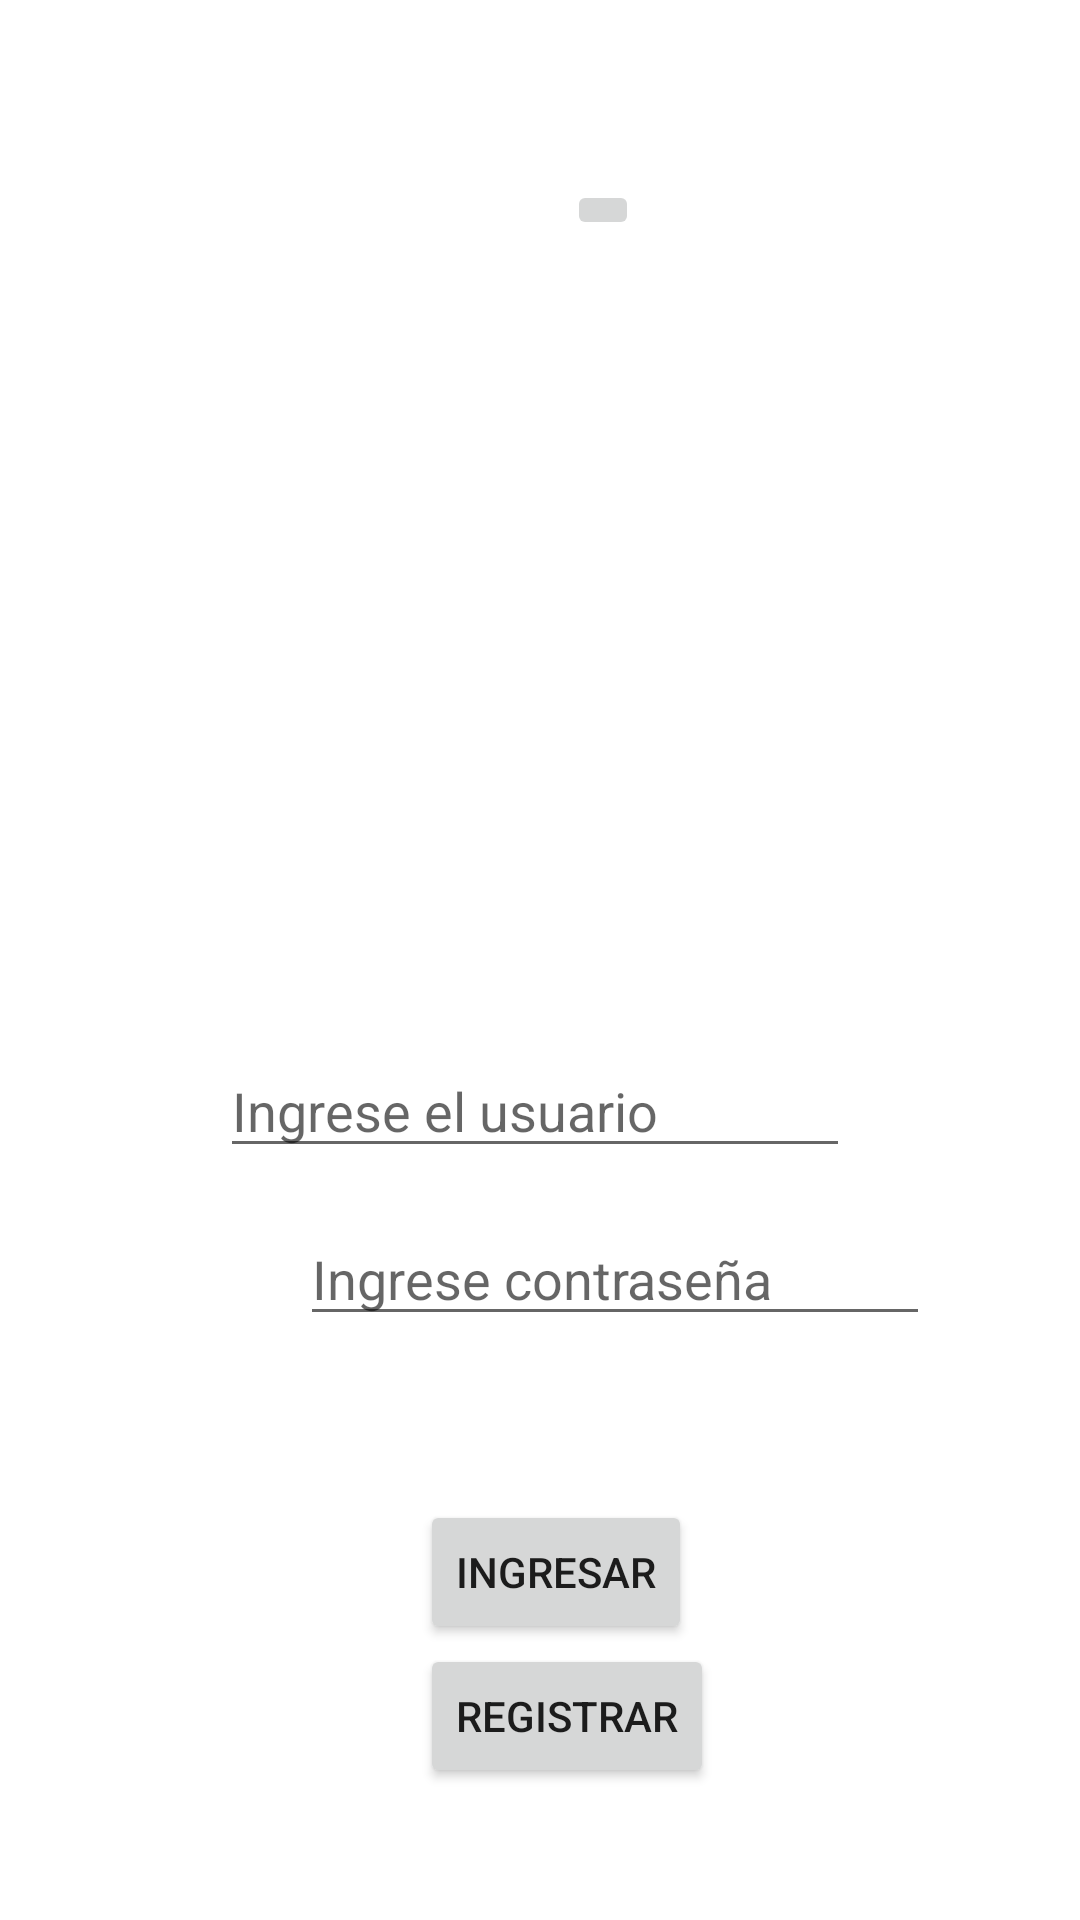

Write the Android layout XML for this screen, with the resource values it uses.
<!-- AndroidManifest.xml: application theme Theme.Firebase14T -->
<!-- res/layout/activity_main.xml -->
<?xml version="1.0" encoding="utf-8"?>
<androidx.constraintlayout.widget.ConstraintLayout xmlns:android="http://schemas.android.com/apk/res/android"
    xmlns:app="http://schemas.android.com/apk/res-auto"
    xmlns:tools="http://schemas.android.com/tools"
    android:layout_width="match_parent"
    android:layout_height="match_parent"
    tools:context=".MainActivity">


    <ImageButton
        android:id="@+id/imageButton4"
        android:layout_width="wrap_content"
        android:layout_height="wrap_content"
        android:layout_marginStart="75dp"
        android:layout_marginLeft="75dp"
        android:layout_marginTop="60dp"
        android:layout_marginEnd="75dp"
        android:layout_marginRight="75dp"
        app:layout_constraintEnd_toEndOf="parent"
        app:layout_constraintHorizontal_bias="0.613"
        app:layout_constraintStart_toStartOf="parent"
        app:layout_constraintTop_toTopOf="parent"
        app:srcCompat="@mipmap/lg" />

    <EditText
        android:id="@+id/txtusu"
        android:layout_width="wrap_content"
        android:layout_height="wrap_content"
        android:layout_marginStart="107dp"
        android:layout_marginLeft="107dp"
        android:layout_marginTop="348dp"
        android:layout_marginEnd="101dp"
        android:layout_marginRight="101dp"
        android:ems="10"
        android:hint="Ingrese el usuario"
        android:inputType="textPersonName"
        app:layout_constraintEnd_toEndOf="parent"
        app:layout_constraintHorizontal_bias="0.584"
        app:layout_constraintStart_toStartOf="parent"
        app:layout_constraintTop_toTopOf="parent" />

    <EditText
        android:id="@+id/txtcontra"
        android:layout_width="wrap_content"
        android:layout_height="wrap_content"
        android:layout_marginStart="100dp"
        android:layout_marginLeft="100dp"
        android:layout_marginTop="404dp"
        android:ems="10"
        android:hint="Ingrese contraseña"
        android:inputType="numberPassword"
        app:layout_constraintStart_toStartOf="parent"
        app:layout_constraintTop_toTopOf="parent" />

    <Button
        android:id="@+id/ing"
        android:layout_width="wrap_content"
        android:layout_height="wrap_content"
        android:layout_marginStart="140dp"
        android:layout_marginLeft="140dp"
        android:layout_marginTop="500dp"
        android:onClick="siguiete1"
        android:text="INGRESAR"
        app:layout_constraintStart_toStartOf="parent"
        app:layout_constraintTop_toTopOf="parent" />

    <Button
        android:id="@+id/reg"
        android:layout_width="wrap_content"
        android:layout_height="wrap_content"
        android:layout_marginStart="140dp"
        android:layout_marginLeft="140dp"
        android:layout_marginTop="548dp"
        android:onClick="siguiete1"
        android:text="REGISTRAR"
        app:layout_constraintStart_toStartOf="parent"
        app:layout_constraintTop_toTopOf="parent" />


</androidx.constraintlayout.widget.ConstraintLayout>
<!-- resources referenced by this layout -->
<resources>
  <style name="Theme.Firebase14T" parent="Theme.MaterialComponents.DayNight.DarkActionBar">
          
          <item name="colorPrimary">@color/purple_500</item>
          <item name="colorPrimaryVariant">@color/purple_700</item>
          <item name="colorOnPrimary">@color/white</item>
          
          <item name="colorSecondary">@color/teal_200</item>
          <item name="colorSecondaryVariant">@color/teal_700</item>
          <item name="colorOnSecondary">@color/black</item>
          
          <item name="android:statusBarColor" tools:targetApi="l">?attr/colorPrimaryVariant</item>
          
      </style>
  <!-- not gathered from this repository: default colours our renderer supplied (Android Studio template values) -->
  <color name="purple_500">#FF6200EE</color>
  <color name="purple_700">#FF3700B3</color>
  <color name="teal_200">#FF03DAC5</color>
  <color name="teal_700">#FF018786</color>
  <color name="black">#FF000000</color>
  <color name="white">#FFFFFFFF</color>
</resources>
